Run: headless pygame with SDL's dummy video driver; simulated clock (each Clock.tick advances the game by its frame time, no real sleeping); random seed 0; keys injected as events and as key.get_pressed() state; no mouse input.
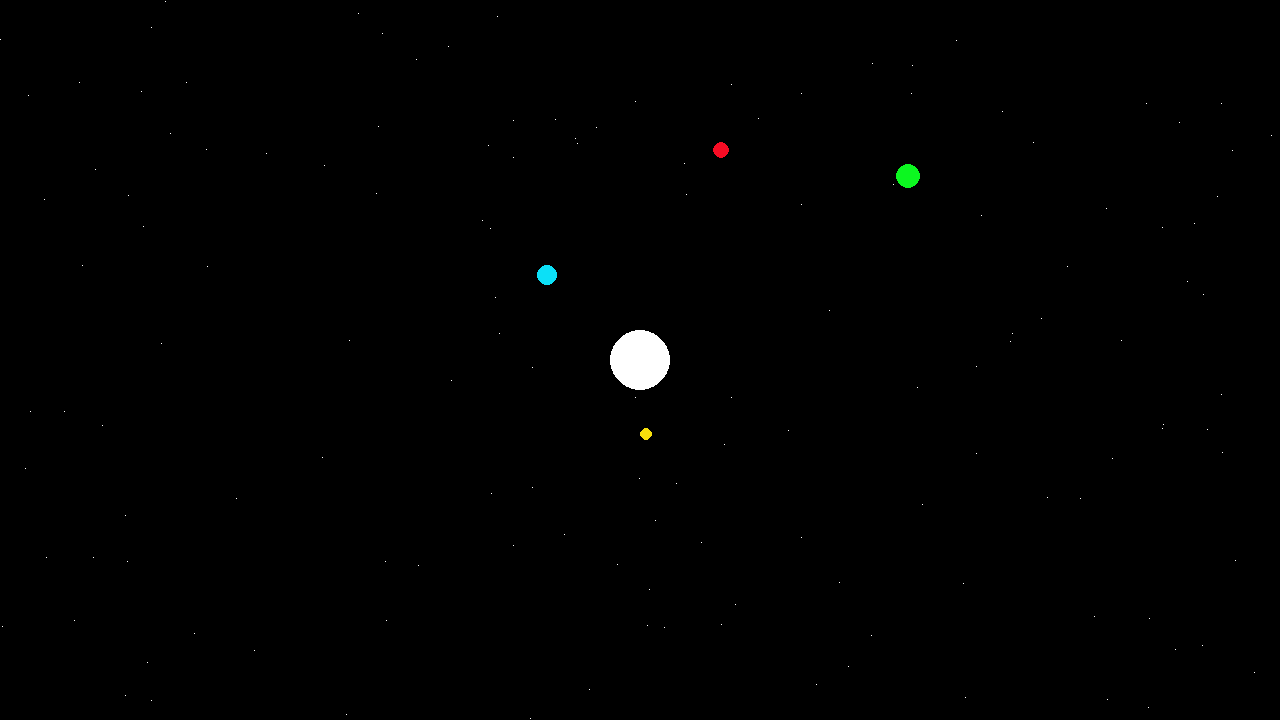
Frame 1 of 4 · flips 1–60 · no input
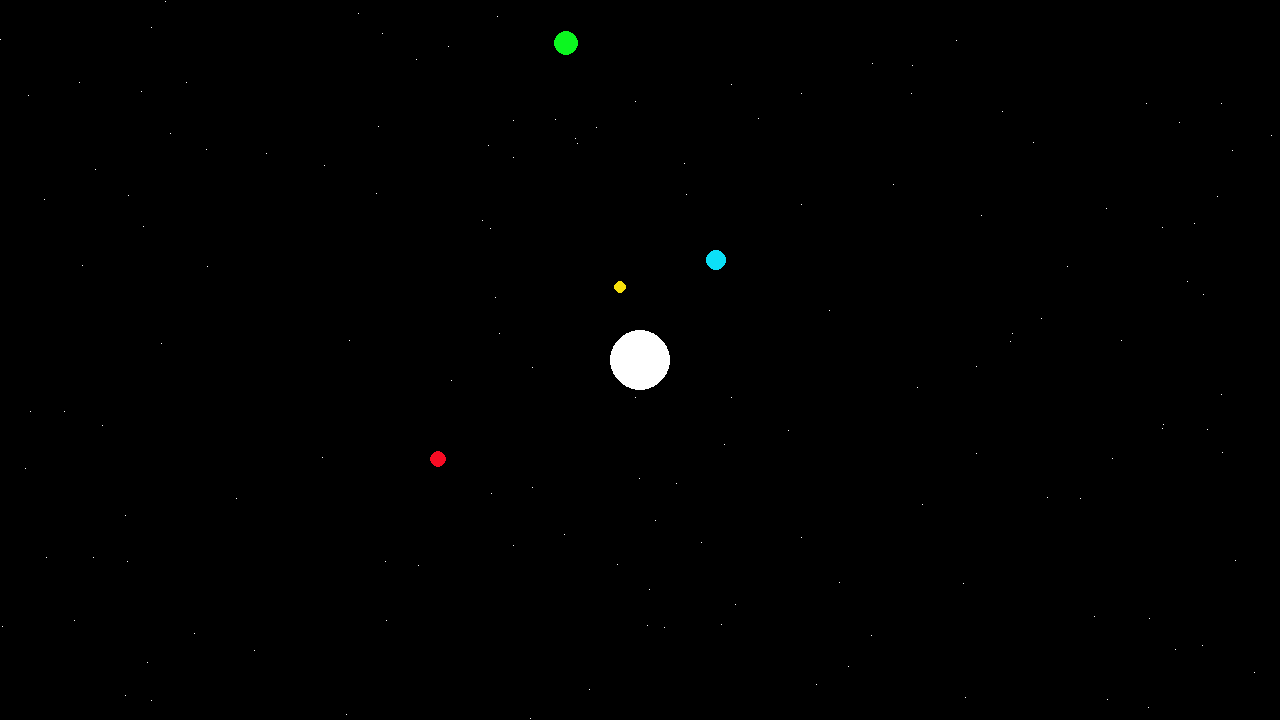
Frame 2 of 4 · flips 61–180 · tapped SPACE, RETURN · held RIGHT (→), D
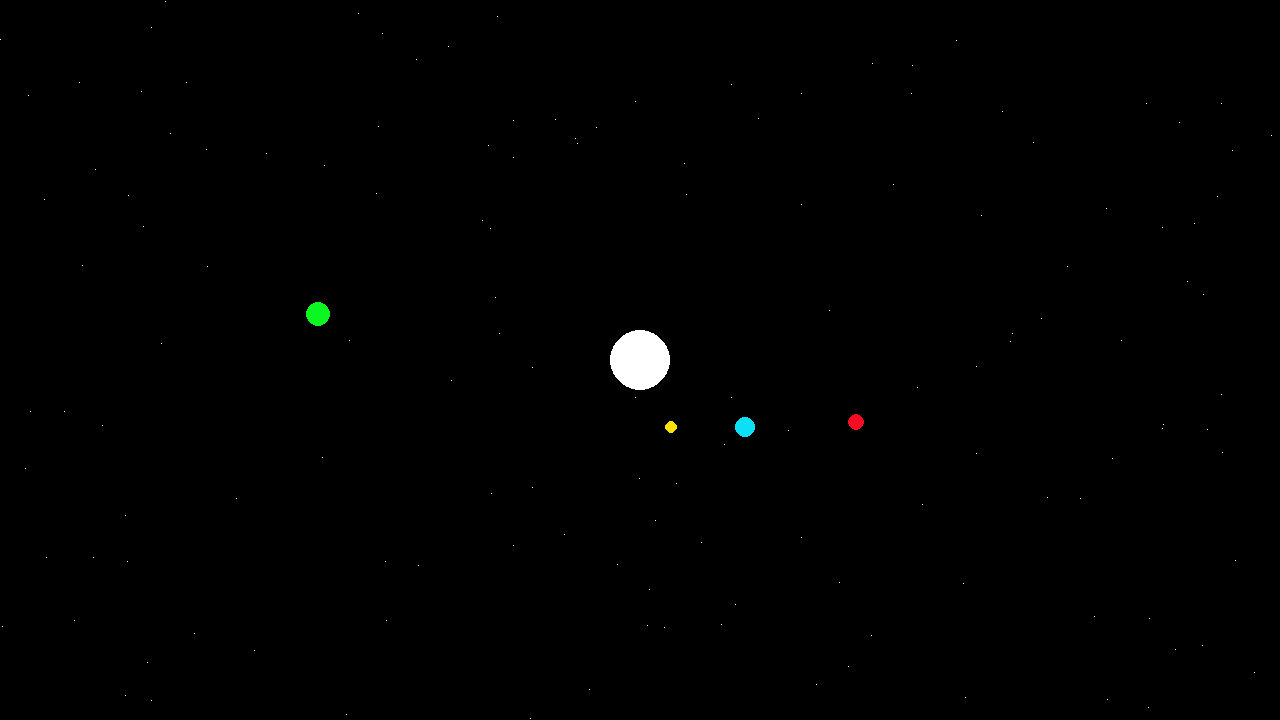
Frame 3 of 4 · flips 181–300 · held DOWN (↓), S
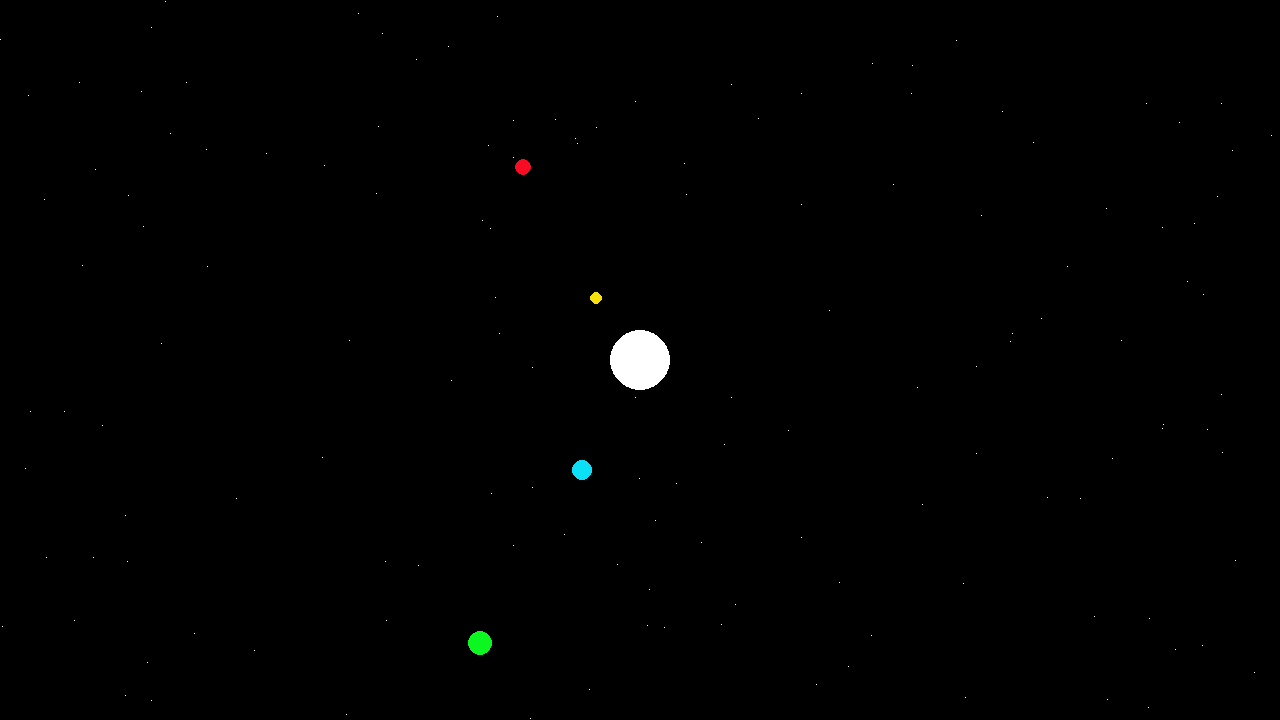
Frame 4 of 4 · flips 301–420 · held LEFT (←), A, UP (↑), W

The pygame program that drew these frames:

import pygame
import random
import math

screen = pygame.display.set_mode((1280, 720))
pygame.display.set_caption("Orbital Resonance Cosmic Sounds")

white = (255, 255, 255)
red = (247, 12, 36)
blue = (12, 224, 247)
yellow = (247, 224, 12)
green = (12, 247, 32)
grey = (200, 200, 200)
black = (0, 0, 0)

star_radius = 30
center = (640, 360)


distance1 = 75
planet1_orbit = 0
angle1_inc = .08
size1 = 6
distance2 = 125
planet2_orbit = 0
angle2_inc = .04
size2 = 10
distance3 = 225
planet3_orbit = 0
angle3_inc = .02
size3 = 8
distance4 = 325
planet4_orbit = 0
angle4_inc = .01
size4 = 12
sat_dist1 = 25
sat_orb1 = 0
sat_angle_inc1 = .06
sat_size1 = 2
sat_dist2 = 50
sat_orb2 = 0
sat_angle_inc2 = .03
sat_size2 = 5


class PlanetMove:
    def planet_coors(planet_orbit, distance):

        planet_x = math.cos(planet_orbit) * distance + 640
        planet_y = -math.sin(planet_orbit) * distance + 360
        return planet_x, planet_y
    

stars = [(random.randint(0, 1279), random.randint(0, 719)) for x in range(140)]
clock = pygame.time.Clock()
run = True

while run:

    for event in pygame.event.get():
        if event.type == pygame.QUIT:
            run = False

    PlanetMove.planet_coors(planet1_orbit, distance1)
    planet1_orbit += angle1_inc
    PlanetMove.planet_coors(planet2_orbit, distance2)
    planet2_orbit += angle2_inc
    PlanetMove.planet_coors(planet3_orbit, distance3)
    planet3_orbit += angle3_inc
    PlanetMove.planet_coors(planet4_orbit, distance4)
    planet4_orbit += angle4_inc


    screen.fill(black)

    for star in stars:
        x, y = star[0], star[1]
        pygame.draw.line(screen, white, (x, y), (x, y))

    pygame.draw.circle(screen, white, center, star_radius)
    pygame.draw.circle(screen, yellow, (PlanetMove.planet_coors(planet1_orbit, distance1)), size1)
    pygame.draw.circle(screen, blue, (PlanetMove.planet_coors(planet2_orbit, distance2)), size2)
    pygame.draw.circle(screen, red, (PlanetMove.planet_coors(planet3_orbit, distance3)), size3)
    pygame.draw.circle(screen, green, (PlanetMove.planet_coors(planet4_orbit, distance4)), size4)

    pygame.display.flip()

    clock.tick(60)

pygame.quit()
